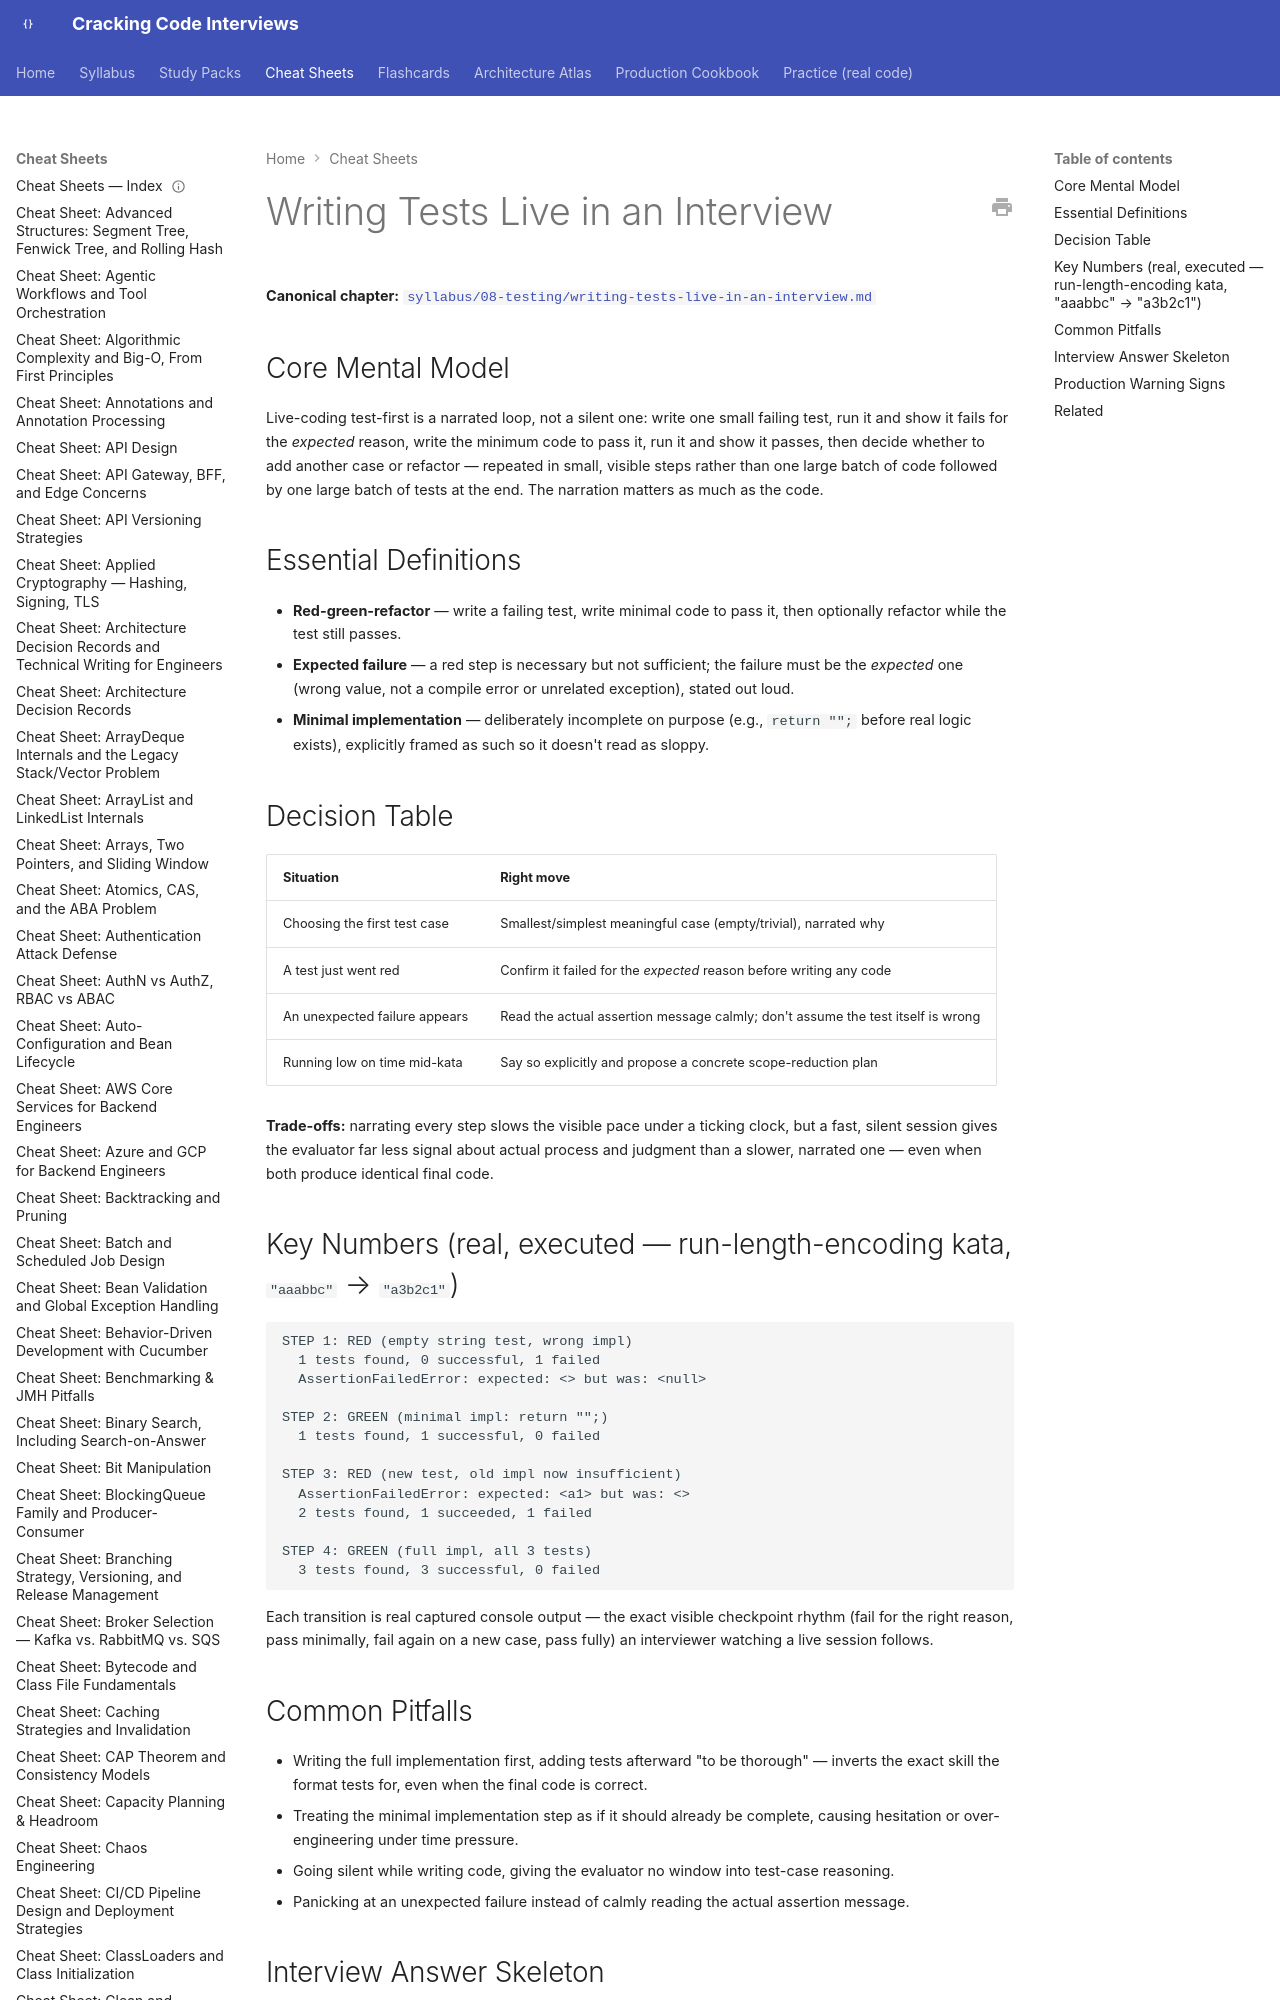

repository: JuanMelendres/cracking-code-interviews · page: cheat-sheets/writing-tests-live-in-an-interview/index.html · generator: mkdocs

---
title: "Cheat Sheet: Writing Tests Live in an Interview"
slug: writing-tests-live-in-an-interview
document_type: cheat-sheet
domain: testing
topic_id: T-1108
canonical: ../syllabus/08-testing/writing-tests-live-in-an-interview.md
last_updated: 2026-08-05
---

# Writing Tests Live in an Interview

**Canonical chapter:** [`syllabus/08-testing/writing-tests-live-in-an-interview.md`](../syllabus/08-testing/writing-tests-live-in-an-interview.md)
